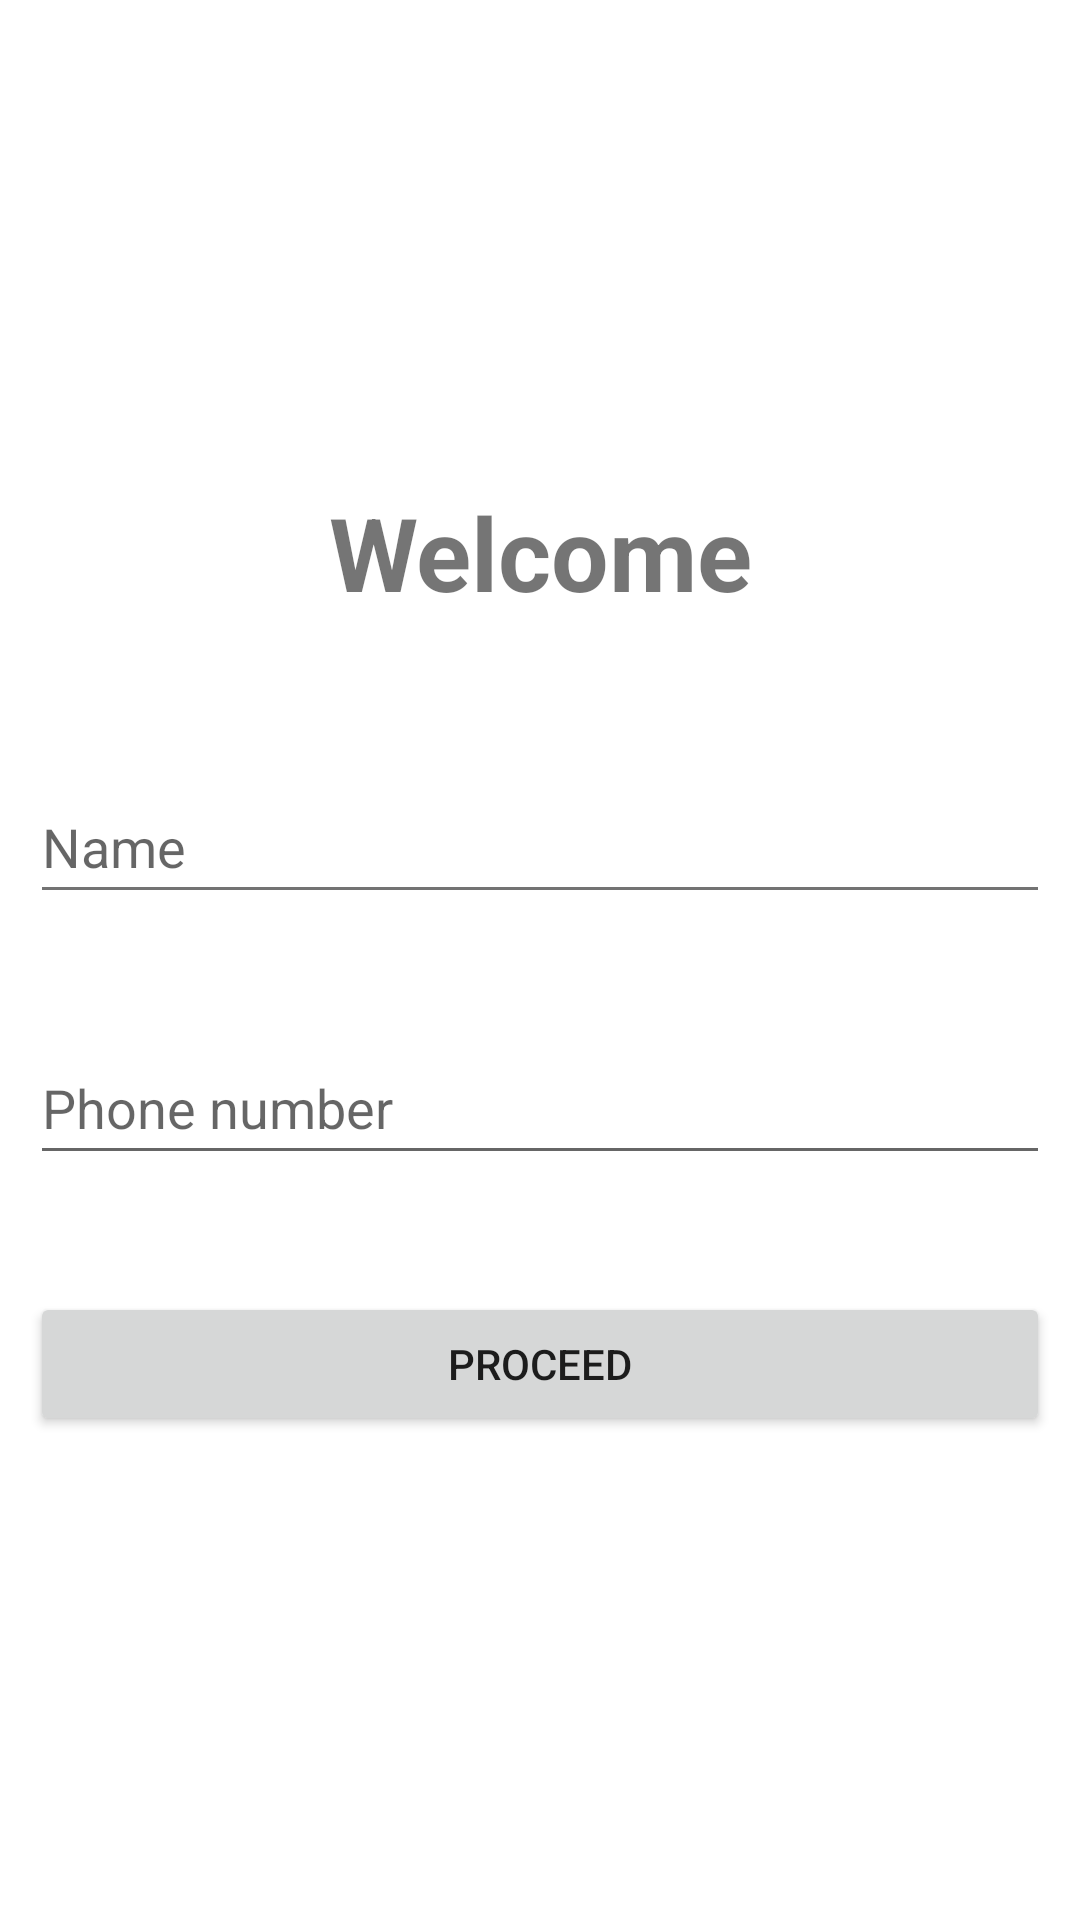

Reconstruct the res/layout file that produces this screen, plus the resources it refers to.
<!-- AndroidManifest.xml: application theme Theme.AmigosForException -->
<!-- res/layout/activity_main.xml -->
<?xml version="1.0" encoding="utf-8"?>
<LinearLayout xmlns:android="http://schemas.android.com/apk/res/android"
    xmlns:app="http://schemas.android.com/apk/res-auto"
    xmlns:tools="http://schemas.android.com/tools"
    android:layout_width="match_parent"
    android:layout_height="match_parent"
    android:gravity="center"
    android:orientation="vertical"
    android:padding="10dp"
    tools:context=".MainActivity">

    <TextView
        android:id="@+id/textView"
        android:layout_width="match_parent"
        android:layout_height="wrap_content"
        android:layout_marginBottom="50dp"
        android:gravity="center"
        android:text="Welcome"
        android:textSize="34sp"
        android:textStyle="bold" />

    <EditText
        android:id="@+id/cust_name"
        android:layout_width="match_parent"
        android:layout_height="wrap_content"
        android:backgroundTint="#737373"
        android:ems="10"
        android:hint="Name"
        android:inputType="textPersonName"
        android:minHeight="48dp" />

    <TextView
        android:id="@+id/valid_name"
        android:layout_width="match_parent"
        android:layout_height="wrap_content"
        android:layout_marginBottom="20dp"
        android:text="Enter a valid name"
        android:textColor="@color/red"
        android:visibility="invisible" />

    <EditText
        android:id="@+id/cust_mobileNo"
        android:layout_width="match_parent"
        android:layout_height="wrap_content"
        android:ems="10"
        android:hint="Phone number"
        android:inputType="textShortMessage|number"
        android:minHeight="48dp"
        android:phoneNumber="true" />

    <TextView
        android:id="@+id/valid_number"
        android:layout_width="match_parent"
        android:layout_height="wrap_content"
        android:layout_marginBottom="20dp"
        android:text="Enter a valid mobile number"
        android:textColor="@color/red"
        android:visibility="invisible" />

    <Button
        android:id="@+id/btn_proceed"
        android:layout_width="match_parent"
        android:layout_height="wrap_content"
        android:text="Proceed" />
</LinearLayout>
<!-- resources referenced by this layout -->
<resources>
  <color name="red">#FF2626</color>
  <style name="Theme.AmigosForException" parent="Theme.MaterialComponents.DayNight.DarkActionBar">
          
          <item name="colorPrimary">@color/purple_500</item>
          <item name="colorPrimaryVariant">@color/purple_700</item>
          <item name="colorOnPrimary">@color/white</item>
          
          <item name="colorSecondary">@color/teal_200</item>
          <item name="colorSecondaryVariant">@color/teal_700</item>
          <item name="colorOnSecondary">@color/black</item>
          
          <item name="android:statusBarColor" tools:targetApi="l">?attr/colorPrimaryVariant</item>
          
      </style>
  <color name="purple_500">#FF6200EE</color>
  <color name="purple_700">#FF3700B3</color>
  <color name="white">#FFFFFFFF</color>
  <color name="teal_200">#FF03DAC5</color>
  <color name="teal_700">#FF018786</color>
  <color name="black">#FF000000</color>
</resources>
